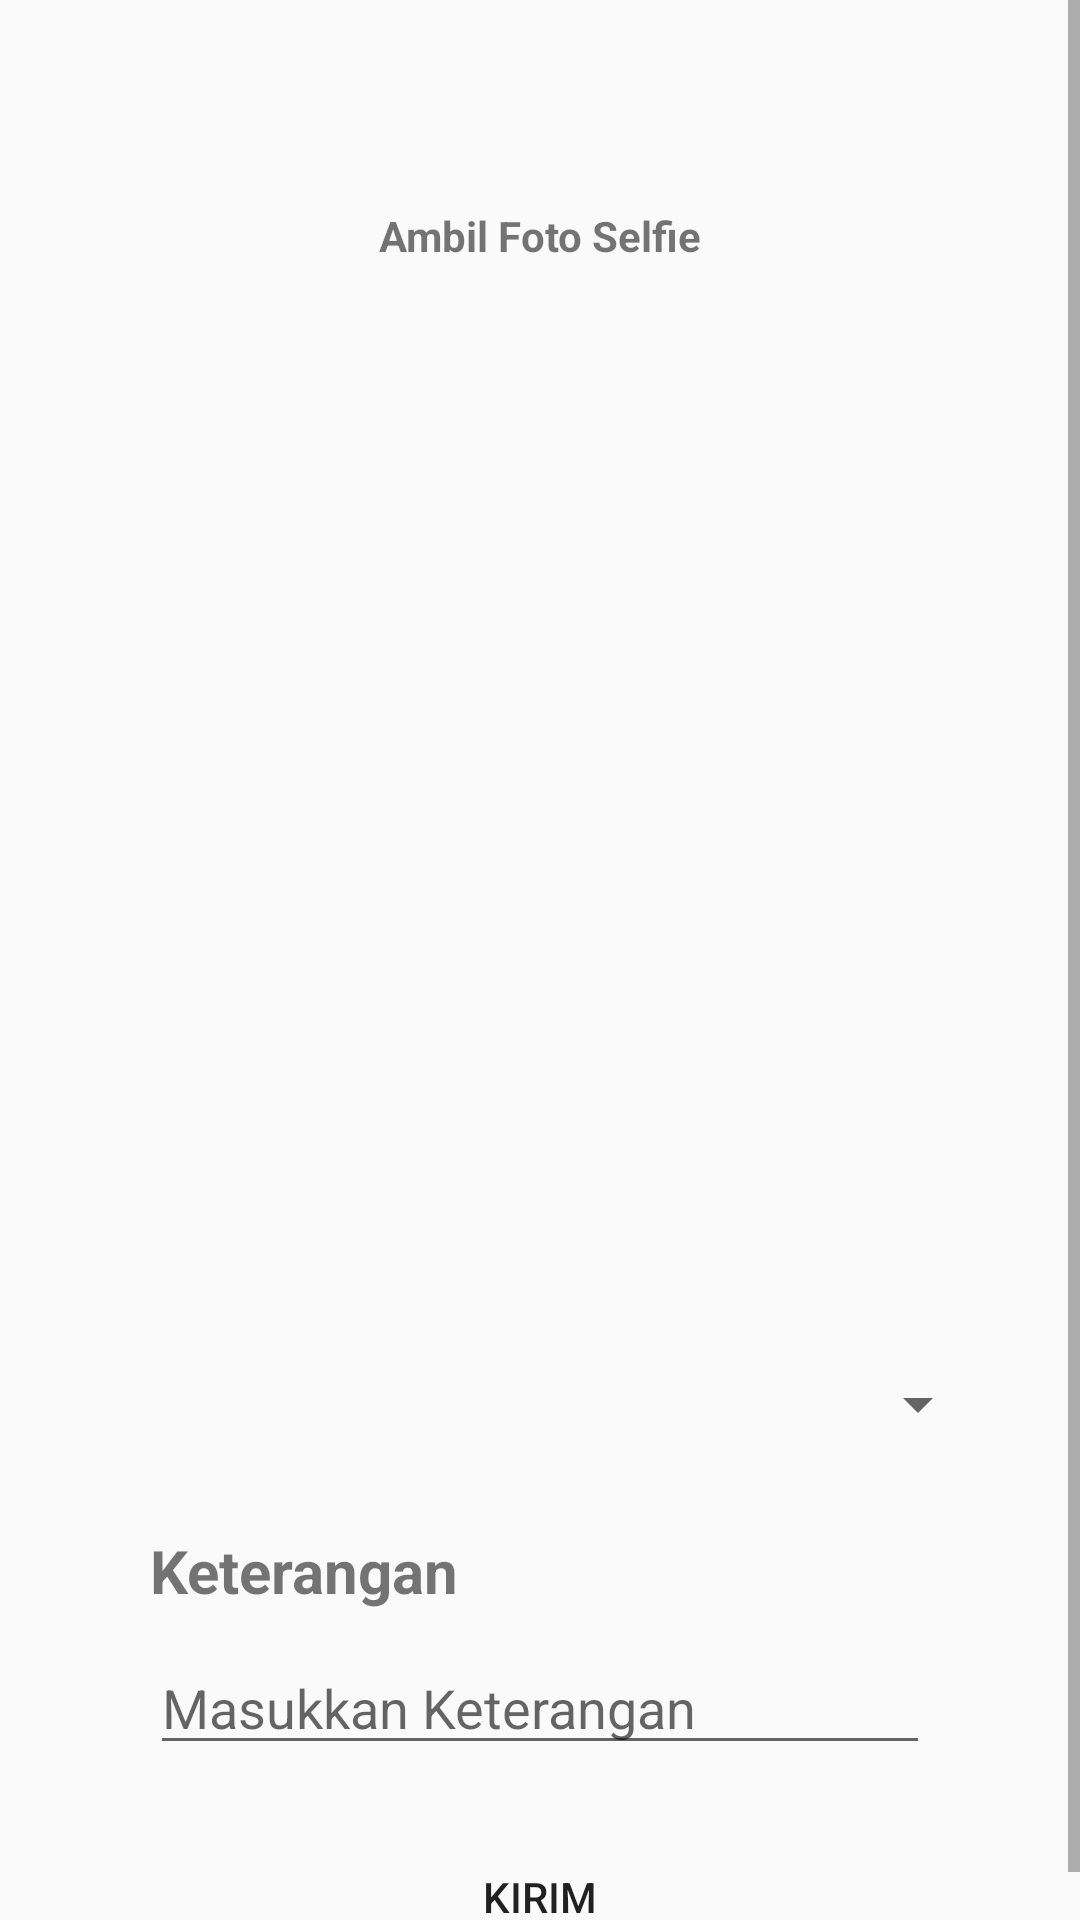

Android layout source for this screen:
<!-- AndroidManifest.xml: application theme AppTheme -->
<!-- res/layout/activity_keluar.xml -->
<?xml version="1.0" encoding="utf-8"?>
<LinearLayout xmlns:android="http://schemas.android.com/apk/res/android"
    android:orientation="vertical" android:layout_width="match_parent"
    android:layout_height="match_parent">

    <ScrollView
        android:layout_width="match_parent"
        android:layout_height="wrap_content">
    <LinearLayout
        android:layout_width="match_parent"
        android:layout_height="match_parent"
        android:orientation="vertical">

        <TextView
            android:layout_width="match_parent"
            android:layout_height="wrap_content"
            android:id="@+id/location"></TextView>

        <TextView
            android:layout_width="match_parent"
            android:layout_height="wrap_content"
            android:text="Ambil Foto Selfie"
            android:layout_marginTop="50dp"
            android:gravity="center"
            android:textStyle="bold">
        </TextView>
        <ImageButton
            android:id="@+id/btnTakePicture"
            android:layout_marginTop="20dp"
            android:layout_width="wrap_content"
            android:layout_height="48dp"
            android:layout_gravity="center"
            android:src="@drawable/camera"
            android:background="#00000000"
            />
        <ImageView
            android:id="@+id/imageview"
            android:layout_width="250dp"
            android:layout_height="250dp"
            android:layout_gravity="center"
            android:layout_marginTop="30dp"
            android:layout_centerHorizontal="true"
            />
        <Spinner
            android:layout_marginLeft="30dp"
            android:layout_marginRight="30dp"
            android:layout_width="match_parent"
            android:layout_height="wrap_content"
            android:id="@+id/spinnershift"
            android:layout_marginTop="20dp">
        </Spinner>
        <TextView
            android:layout_width="match_parent"
            android:layout_height="wrap_content"
            android:text="Keterangan"
            android:textSize="20dp"
            android:layout_marginTop="30dp"
            android:layout_marginLeft="50dp"
            android:layout_marginRight="50dp"
            android:textStyle="bold"></TextView>
        <EditText
            android:layout_width="match_parent"
            android:layout_height="wrap_content"
            android:layout_marginTop="10dp"
            android:layout_marginLeft="50dp"
            android:layout_marginRight="50dp"
            android:hint="Masukkan Keterangan"
            android:id="@+id/txtketerangan"></EditText>
        <Button
            android:layout_width="wrap_content"
            android:layout_height="wrap_content"
            android:id="@+id/btnkirim"
            android:layout_gravity="center"
            android:layout_marginTop="20dp"
            android:background="@color/lightgray"
            android:text="kirim">
        </Button>


    </LinearLayout>
    </ScrollView>
</LinearLayout>
<!-- resources referenced by this layout -->
<resources>
  <style name="AppTheme" parent="Theme.AppCompat.Light.NoActionBar">
          
          <item name="colorPrimary">#C79BFF</item>
          <item name="colorPrimaryDark">#4A148C</item>
          <item name="colorAccent">@color/colorAccent</item>
      </style>
  <!-- not gathered from this repository: default colours our renderer supplied (Android Studio template values) -->
  <color name="colorAccent">#FF03DAC5</color>
</resources>
